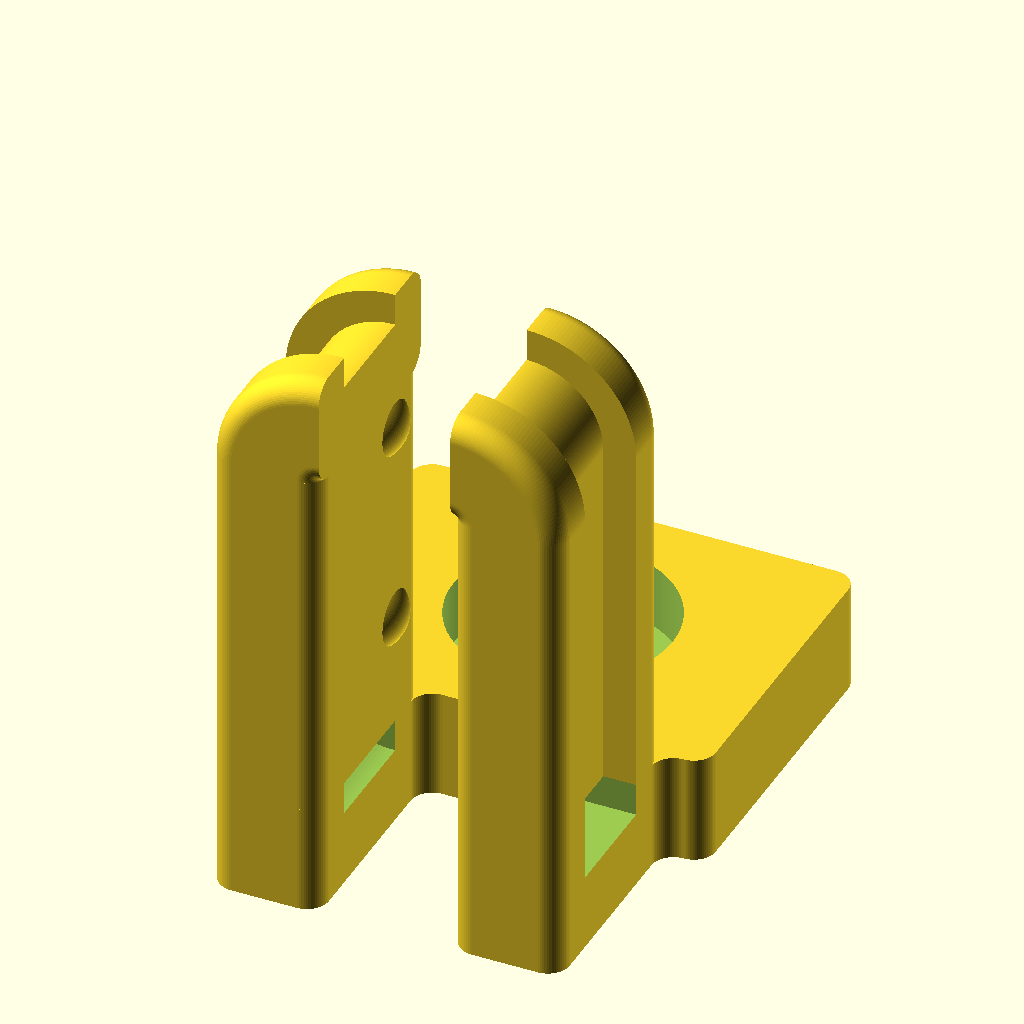
Cell 1: rendered with the file's own defaults.
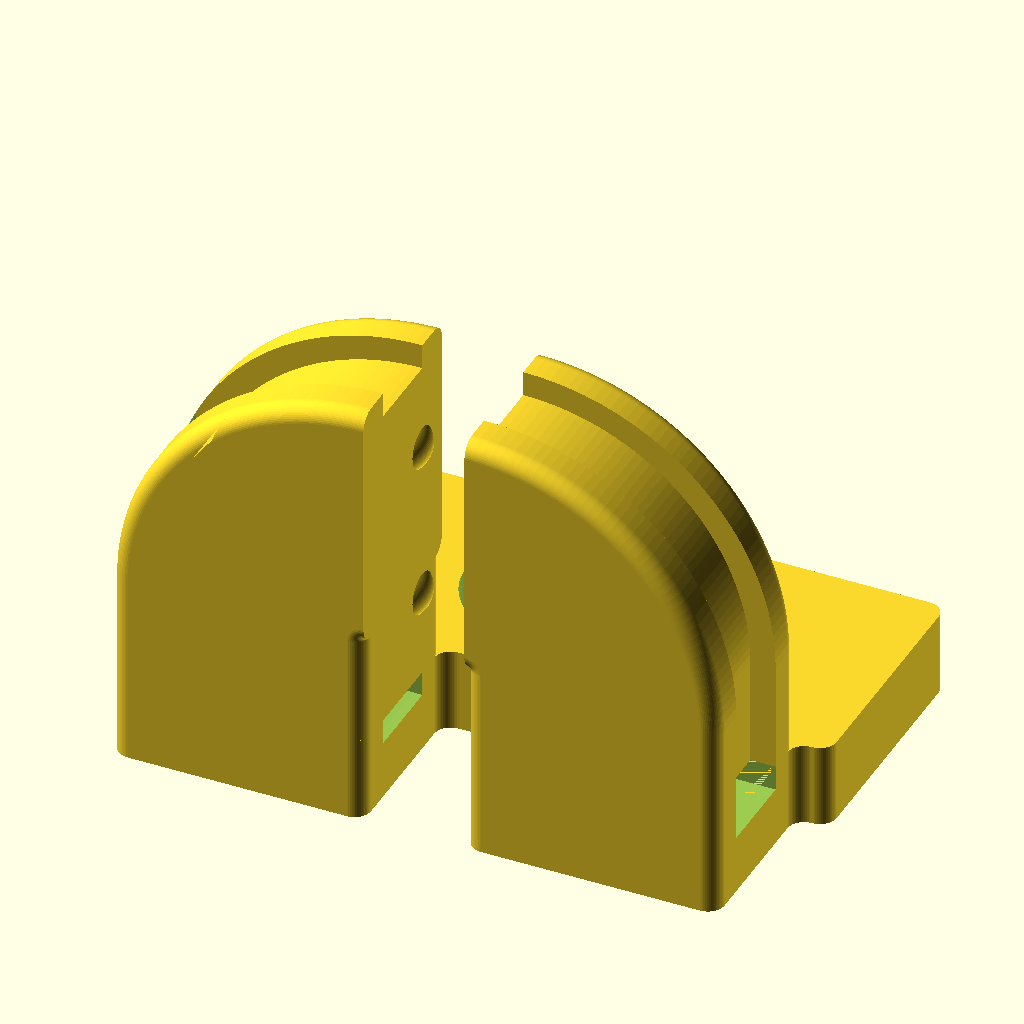
Cell 2: wBase = 40 (everything else at default).
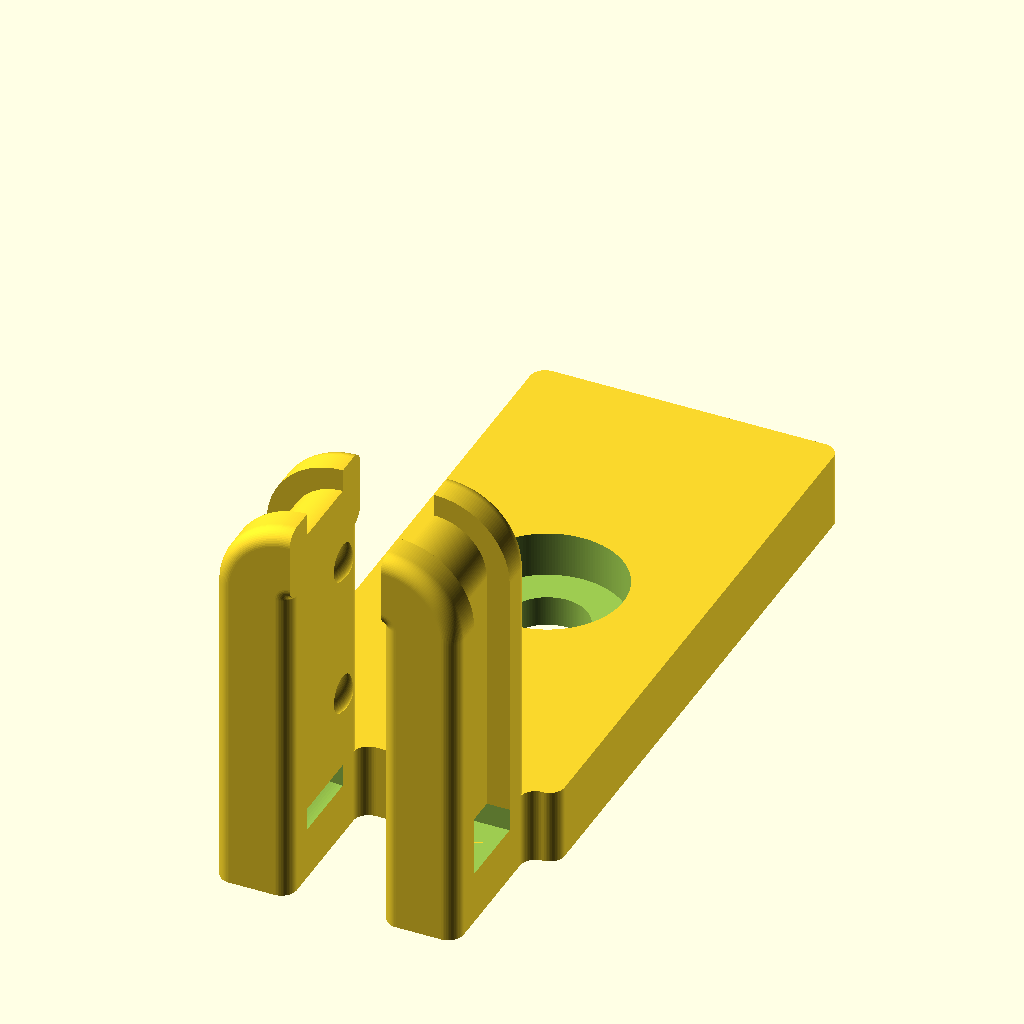
Cell 3: the same model with lBase = 50.
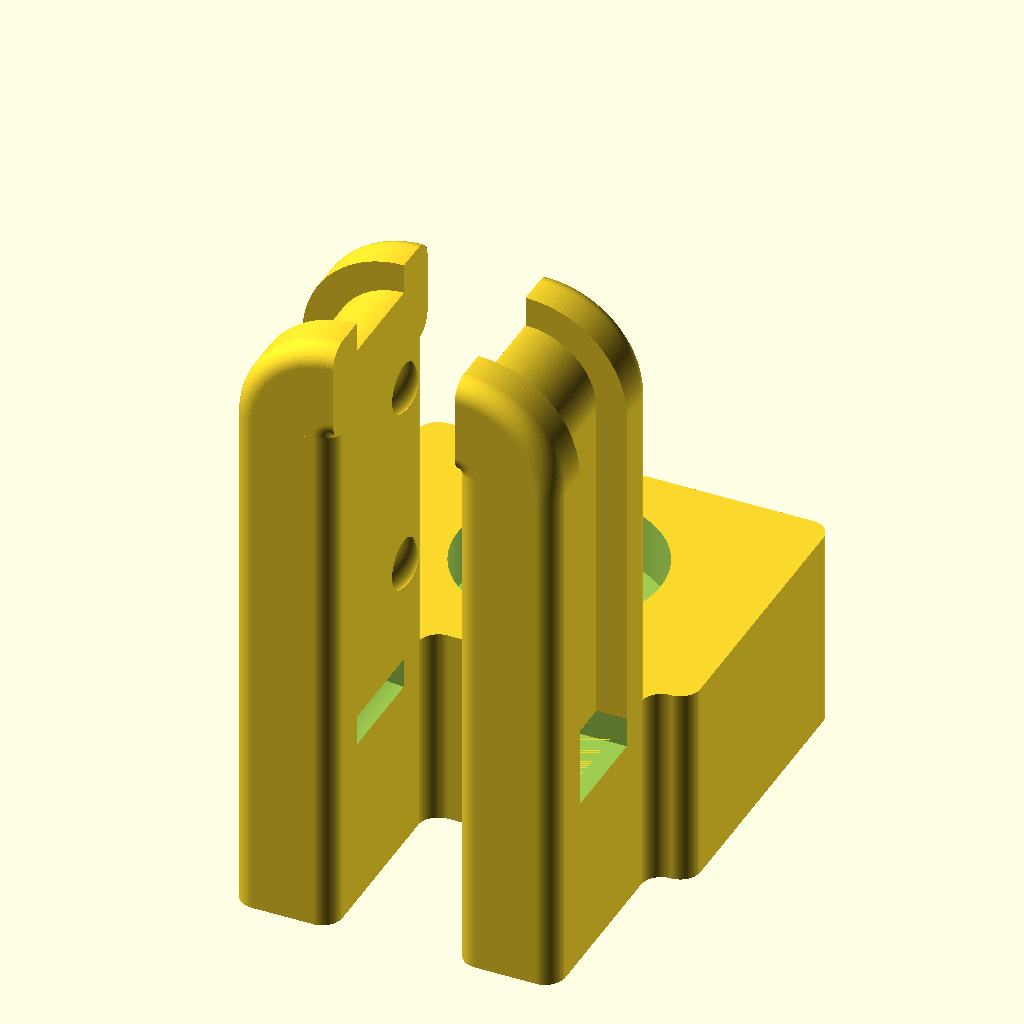
Cell 4 — thBase set to 10, the other parameters unchanged.
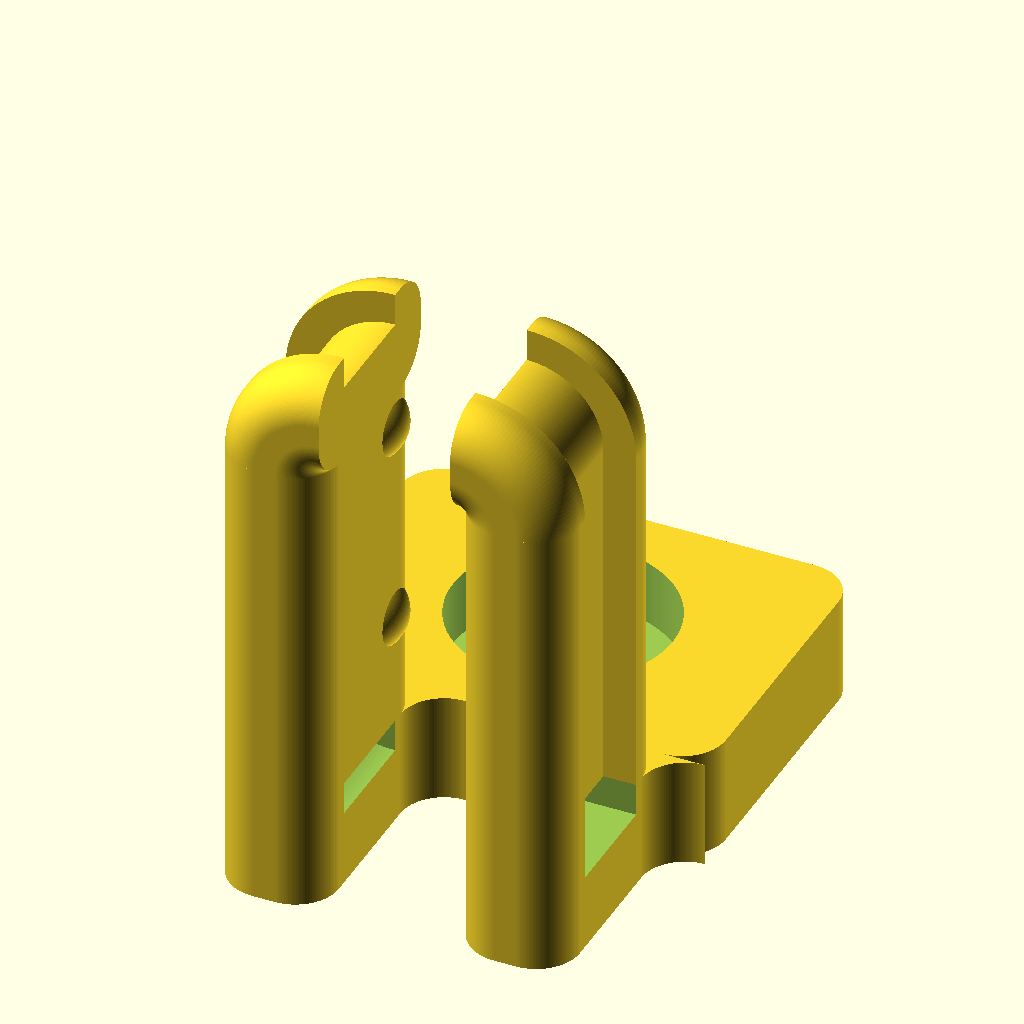
Cell 5: rFillet = 2 (everything else at default).
The same orthographic view direction (rotation 55°, 0°, 25°; colour scheme Cornfield) for every cell, with the view re-fitted per cell, so scale and position can differ between cells.
The OpenSCAD source (inputs/thingiverse/files/thing-2204123/files/endstop-mount-final.scad):
//use <../Libraries/drawPath.scad>

// Width of base
wBase = 20;
// Length of base
lBase = 25;
// Thickness of base
thBase = 5;
// Fillet radius
rFillet = 1;
// Thickness under bolt head
thBoltBase = 3;

// Length of switch body
lSwitch = 20;
// Width of switch body
wSwitch = 10;
// Thickness of switch body
thSwitch = 6;
// Distance between centers of holes on switch
boltSpacing = 9.57;
// Diameter of bolt holes on switch
dSwitchBolt = 2.5;

// Switch holding arms are offset from edge of the base to give better clearance from potential bolt heads on carriage
clearanceOffset = 2;

// Diameter of counterbore for bolt head
dBoltHead = 10;
// Diameter of bolt hole
dBolt = 5.3;

// Thickness of cable tie channel
thCableTie = 1.5;
// Width of cable tie channel
wCableTie = 5;

// Angle in degreess between bump edge and surface, around the edge of the bump
bumpAngle = 45; 

// Width across flats of nut
//wSwitchNut = 4;

/* [Hidden] */
$fa=2;
$fs=0.1;
err = 0.002;

// calculated
h0 = 10-thSwitch/2;
y0 = wSwitch+rFillet*2;

// distance from bolt counterbore to edge
wBoltPadding = (lBase-wSwitch-dBoltHead)/2;
// width of "pad" profile that is extruded to form the switch-holding arms
wPad = (wBase-thSwitch)/2-clearanceOffset;

// diameter of sphere used to make bump for the given bumpAngle
dSphere = dSwitchBolt/cos(bumpAngle);
// distance to set sphere into the arms for the given bumpAngle
sphereInset = dSphere*sin(bumpAngle)/2;

// Max width across points of nut
//dSwitchNut = 2*(wSwitchNut)/sqrt(3); // M2




endstopMount();

// display switch body mockup
//translate([(wBase+thSwitch-err)/2,0,thBase]) rotate([0,-90,0]) microswitch();







module endstopMount() {
  difference() {
    union() {
      linear_extrude(thBase, convexity=2) {
        baseProfile();
      }
      
      // right brace
      translate([wBase-wPad-clearanceOffset,0,thBase-err]) {
        linear_extrude(lSwitch-wPad+thCableTie, convexity=2) padProfile();
        translate([0,wSwitch,lSwitch-wPad+thCableTie]) rotate([90,0]) rotate_extrude2(angle=90, convexity=2)
          padProfile();
      }
      
      // left brace
      translate([clearanceOffset,0,thBase-err]) {
        linear_extrude(lSwitch-wPad+thCableTie, convexity=2) mirror([1,0]) translate([-wPad,0]) padProfile();
        translate([wPad,wSwitch,lSwitch-wPad+thCableTie]) rotate([90,0]) rotate(180) rotate_extrude2(angle=-90) padProfile();
      }
      
      // nubs for lining up holes
      for (i=[-1,1], j=[-1,1])
        translate([wBase/2+j*(thSwitch/2+sphereInset),wSwitch-(1.25+dSwitchBolt/2),thBase+lSwitch/2+i*boltSpacing/2]) 
          sphere(d=dSphere);
    }
    translate([wBase/2,lBase-wBoltPadding-dBoltHead/2]) 
      mountBolt();
    
    // radius'd cable tie channel
    r1 = wPad-thCableTie;
    translate([wPad+clearanceOffset+err,wCableTie/2+wSwitch/2,r1+thBase])rotate([90,0]) 
      rotate(180) rotate_extrude2(angle=90, convexity=2) translate([r1,0]) square([thCableTie,wCableTie]);
    // straight through cable tie channel
    translate([wBase-wPad-clearanceOffset,wCableTie/2+wSwitch/2,thBase])
      rotate([0,90,0]) translate([0,-wCableTie,-err]) linear_extrude(wPad+2*err, convexity=2) 
        square([thCableTie,wCableTie]);
  }
}


module baseProfile() {
  path = concat(
    arcPath(r=rFillet,angle=90,c=[wBase-rFillet,lBase-rFillet]),
    arcPath(r=rFillet,angle=90,offsetAngle=90,c=[rFillet,lBase-rFillet]),
    arcPath(r=rFillet,angle=90,offsetAngle=180,c=[rFillet,wSwitch+rFillet]),
    arcPath(r=rFillet,angle=-90,offsetAngle=90,c=[clearanceOffset-rFillet,wSwitch-rFillet]),
    arcPath(r=rFillet,angle=90,offsetAngle=180,c=[clearanceOffset+rFillet,rFillet]),
    arcPath(r=rFillet,angle=90,offsetAngle=270,c=[clearanceOffset+wPad-rFillet,rFillet]),
    arcPath(r=rFillet,angle=-90,offsetAngle=180,c=[clearanceOffset+wPad+rFillet,wSwitch-rFillet]),
    arcPath(r=rFillet,angle=-90,offsetAngle=90,c=[wBase-wPad-clearanceOffset-rFillet,wSwitch-rFillet]),
    arcPath(r=rFillet,angle=90,offsetAngle=180,c=[wBase-wPad-clearanceOffset+rFillet,rFillet]),
    arcPath(r=rFillet,angle=90,offsetAngle=270,c=[wBase-clearanceOffset-rFillet,rFillet]),
    arcPath(r=rFillet,angle=-90,offsetAngle=180,c=[wBase-clearanceOffset+rFillet,wSwitch-rFillet]),
    arcPath(r=rFillet,angle=90,offsetAngle=270,c=[wBase-rFillet,wSwitch+rFillet])
  
  );
  polygon(path);
}

module padProfile() {
  path = square([wPad,wSwitch],r=rFillet);
  difference() {
    polygon(path);
    translate([wPad-thCableTie,wSwitch/2-wCableTie/2]) square([thCableTie+err,wCableTie]);
  }
}

module microswitch() {
  color([0.3,0.3,0.3,0.5+err]) linear_extrude(thSwitch-2*err) difference() {
    square([lSwitch,wSwitch]);
    bolts2d();
  }
}

module mountBolt() {
  translate([0,0,thBase-thBoltBase]) 
    cylinder(d=dBoltHead,h=thBase);
  translate([0,0,-1]) 
    cylinder(d=dBolt,h=thBase);
}

module bolts2d() {
  for (i = [-1,1]) {
    translate([lSwitch/2+i*boltSpacing/2,wSwitch-(1.25+dSwitchBolt/2)]) 
      circle(d=dSwitchBolt);
  }
}

module nuts2d() {
  for (i = [0,1]) {
    translate([5.15+i*boltSpacing,wSwitch-(1.25+dSwitchBolt/2)]) 
      rotate(0) circle(d=dSwitchNut,$fn=6);
  }
}

// use <../Libraries/rotate_extrude.scad>;

// older versions of OpenSCAD do not support "angle" parameter for rotate_extrude
// this module provides that capability even when using older versions (such as thingiverse customizer)
module rotate_extrude2(angle=360, convexity=2, size=max(wBase+2,lBase+2)/2) {

  module angle_cut(angle=90,size=1000) {
    x = size*cos(angle/2);
    y = size*sin(angle/2);
    translate([0,0,-size]) 
      linear_extrude(2*size) polygon([[0,0],[x,y],[x,size],[-size,size],[-size,-size],[x,-size],[x,-y]]);
  }

  // support for angle parameter in rotate_extrude was added after release 2015.03 
  // Thingiverse customizer is still on 2015.03
  angleSupport = (version_num() > 20150399) ? true : false; // Next openscad releases after 2015.03.xx will have support angle parameter
  // Using angle parameter when possible provides huge speed boost, avoids a difference operation

  if (angleSupport) {
    rotate_extrude(angle=angle,convexity=convexity)
      children();
  } else {
    rotate([0,0,angle/2]) difference() {
      rotate_extrude(convexity=convexity) children();
      angle_cut(angle, size);
    }
  }
}

// use <../Libraries/drawPath.scad>

// based on get_fragments_from_r documented on wiki
// https://en.wikibooks.org/wiki/OpenSCAD_User_Manual/The_OpenSCAD_Language
function fragments(r=1) = ($fn > 0) ? 
  ($fn >= 3 ? $fn : 3) : 
  ceil(max(min(360.0 / $fa, r*2*PI / $fs), 5));

// Draw a circular arc with center c, radius r, etc.
// "center" parameter centers the sweep of the arc about the offsetAngle (half to each side of it)
// "internal" parameter does enables polyhole radius correction
function arcPath(r=1, angle=360, offsetAngle=0, c=[0,0], center=false, internal=false) = 
  let (
    fragments = ceil((abs(angle) / 360) * fragments(r,$fn)),
    step = angle / fragments,
    a = offsetAngle-(center ? angle/2 : 0),
    R = internal ? r / cos (180 / fragments) : r,
    last = (angle == 360 ? 1 : 0)
  )
  [ for (i = [0:fragments-last] ) let(a2=i*step+a) c+R*[cos(a2), sin(a2)] ];

function circle(r=1, c=[0,0], internal=false, d) = 
  let(r1 = d==undef ? r : d/2)
  arcPath(r=r1,c=c,angle=-360,internal=internal);

function square(size=1, center=false,r=0) =
  let(
    x = len(size) ? size.x : size, 
    y = len(size) ? size.y : size,
    o = center ? [-x/2,-y/2] : [0,0],
    d = r*2
  )
  //assert(d <= x && d <= y)
  translate(o, 
    (r > 0 ? 
      concat(
        arcPath(r=r, angle=-90, offsetAngle=0,   c=[x-r,  r]), 
        arcPath(r=r, angle=-90, offsetAngle=270, c=[  r,  r]), 
        arcPath(r=r, angle=-90, offsetAngle=180, c=[  r,y-r]), 
        arcPath(r=r, angle=-90, offsetAngle=90, c=[x-r,y-r])
      ) :
      [[0,0],[0,y],[x,y],[x,0]]
    )
  );

function translate(v, points) = [for (p = points) p+v];

function scale(v=1, points) = let(s = len(v) ? v : [v,v,v])
  len(points) && len(points[0]) == 3 ? 
    [for (p = points) [s.x*p.x,s.y*p.y,s.z*p.z]] : 
    [for (p = points) [s.x*p.x,s.y*p.y]];  

// rotate a list of 3d points by angle vector v
// vector v = [pitch,roll,yaw] in degrees
function rotate(v, points) = 
  let(
    lv = len(v),
    V = (lv == undef ? [0,0,v] : 
      (lv > 2 ? v : 
        (lv > 1 ? [v.x,v.y,0] :
          (lv > 0 ? [v.x,0,0] : [0,0,0])
        )
      )
    ),
    cosa = cos(V.z), sina = sin(V.z),
    cosb = cos(V.y), sinb = sin(V.y),
    cosc = cos(V.x), sinc = sin(V.x),
    Axx = cosa*cosb,
    Axy = cosa*sinb*sinc - sina*cosc,
    Axz = cosa*sinb*cosc + sina*sinc,
    Ayx = sina*cosb,
    Ayy = sina*sinb*sinc + cosa*cosc,
    Ayz = sina*sinb*cosc - cosa*sinc,
    Azx = -sinb,
    Azy = cosb*sinc,
    Azz = cosb*cosc
  )
  [for (p = points)
    let( pz = (p.z == undef) ? 0 : p.z )
    [Axx*p.x + Axy*p.y + Axz*pz, 
     Ayx*p.x + Ayy*p.y + Ayz*pz, 
     Azx*p.x + Azy*p.y + Azz*pz]
  ];

// rotate about z axis without adding 3rd dimension to points
function rotate2d(a=0, points) = 
  let(
    cosa = cos(a),
    sina = sin(a)
  )
  [for (p = points) [p.x * cosa - p.y * sina,p.x * sina + p.y * cosa]];
Parameter table extracted from the source (name, type, default, range or options):
wBase: number, default 20
lBase: number, default 25
thBase: number, default 5
rFillet: number, default 1
thBoltBase: number, default 3
lSwitch: number, default 20
wSwitch: number, default 10
thSwitch: number, default 6
boltSpacing: number, default 9.57
dSwitchBolt: number, default 2.5
clearanceOffset: number, default 2
dBoltHead: number, default 10
dBolt: number, default 5.3
thCableTie: number, default 1.5
wCableTie: number, default 5
bumpAngle: number, default 45
